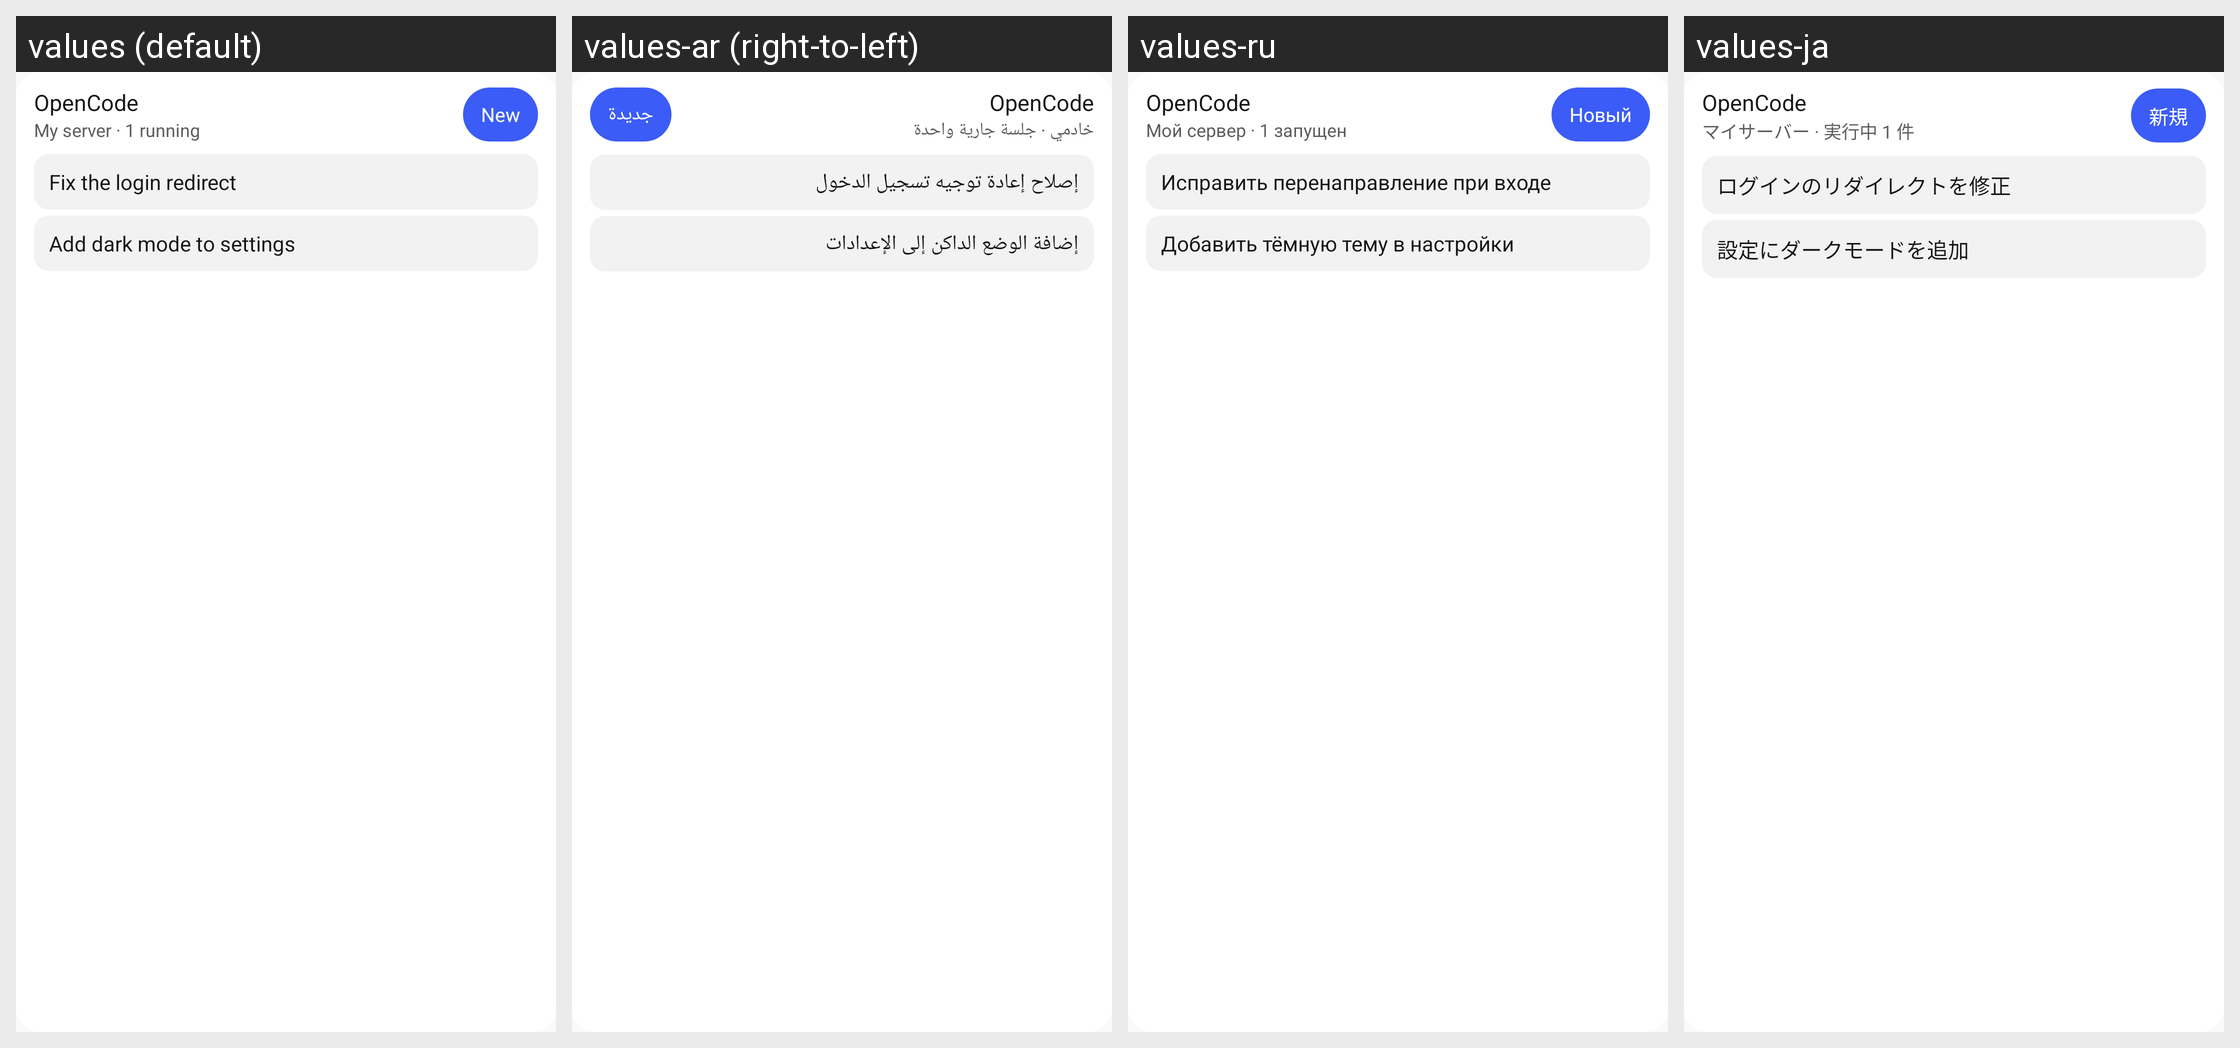

This grid shows one Android layout under several languages. Give, for every string resource on the screen, its name, the default text and each shown locale's text.
Android screen res/layout/widget_preview.xml rendered under 4 locales, left to right: values (default), values-ar (right-to-left), values-ru, values-ja. Device: Nexus 5 (rendered at 1080×1920; each locale shown at half size, 540×960, under a caption strip naming it); theme Theme.OpenCode.
Other locales in the repository, not shown: values-de, values-es, values-fr, values-it, values-ko, values-pt-rBR.
Strings drawn on this screen, with the default value and each locale's value (text and hints the layout hard-codes, and strings that could not be matched under every locale, appear in the picture but are not listed):

widget_title
  values: OpenCode
  values-ar: OpenCode  [not translated; the default value is used]
  values-ru: OpenCode  [not translated; the default value is used]
  values-ja: OpenCode  [not translated; the default value is used]

widget_preview_server
  values: My server · 1 running
  values-ar: خادمي · جلسة جارية واحدة
  values-ru: Мой сервер · 1 запущен
  values-ja: マイサーバー · 実行中 1 件

widget_new_session
  values: New
  values-ar: جديدة
  values-ru: Новый
  values-ja: 新規

widget_preview_session
  values: Fix the login redirect
  values-ar: إصلاح إعادة توجيه تسجيل الدخول
  values-ru: Исправить перенаправление при входе
  values-ja: ログインのリダイレクトを修正

widget_preview_session_2
  values: Add dark mode to settings
  values-ar: إضافة الوضع الداكن إلى الإعدادات
  values-ru: Добавить тёмную тему в настройки
  values-ja: 設定にダークモードを追加
